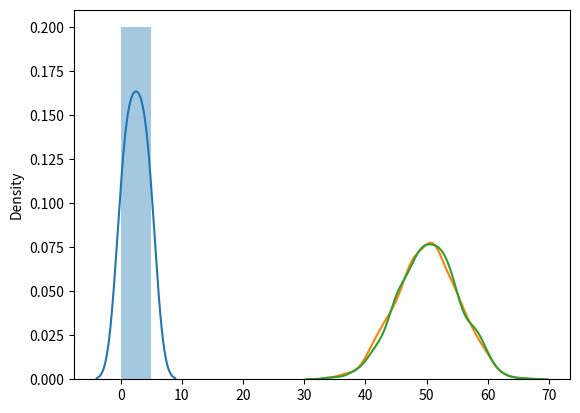

This figure's Python source:
from numpy import random
import numpy as np
import matplotlib.pyplot as plt
import seaborn as sns
x = random.randint(100)
print(x)
x = random.rand()
print(x)
x = random.randint(100, size=(3, 5))
print(x)
y = random.rand(3, 5)
print(y)
x = random.choice([63, 57, 47, 89])
print(x)
x = random.choice([54, 41, 96], size=(4, 5))
print(x)
x = random.choice([54, 41, 96, 9], p=[0.1, 0.3, 0.6, 0.0], size=(100))
print(x)
x = random.choice([54, 41, 96], p=[0.1, 0.3, 0.6], size=(3, 5))
print(x)
a = np.array([1, 30, 96, 41, 54])
print(random.permutation(a))
sns.distplot([0, 1, 2, 3, 4, 5])
plt.show()
x = random.binomial(n=10, p=0.5, size=10)
print(x)
sns.distplot(random.normal(loc=50, scale=5, size=1000), hist=False, label='normal')
sns.distplot(random.binomial(n=100, p=0.5, size=1000), hist=False, label='binomial')
plt.show()